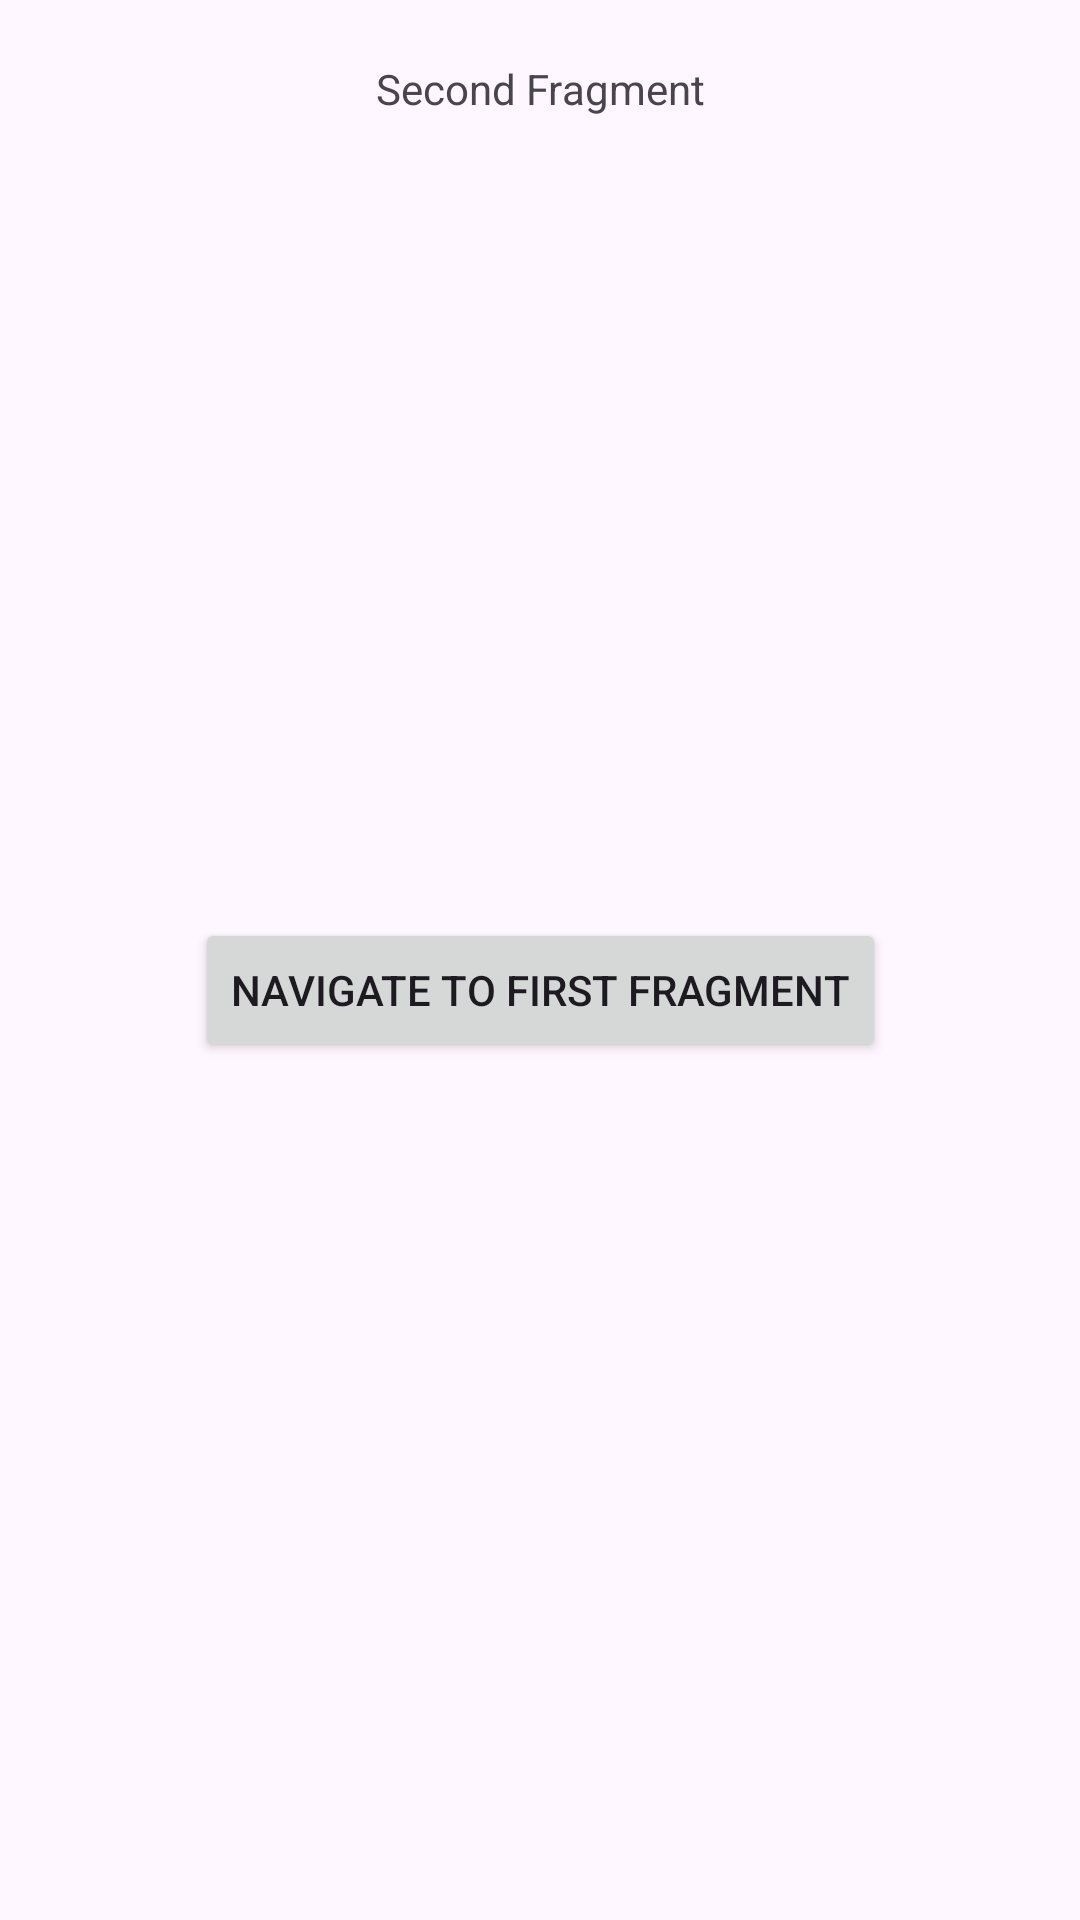

Android layout source for this screen:
<!-- AndroidManifest.xml: application theme Theme.Fragment_transaction -->
<!-- res/layout/fragment_second.xml -->
<?xml version="1.0" encoding="utf-8"?>
<androidx.constraintlayout.widget.ConstraintLayout xmlns:android="http://schemas.android.com/apk/res/android"
    xmlns:app="http://schemas.android.com/apk/res-auto"
    xmlns:tools="http://schemas.android.com/tools"
    android:layout_width="match_parent"
    android:layout_height="match_parent"
    tools:context=".SecondFragment">

    <TextView
        android:id="@+id/textView"
        android:layout_width="wrap_content"
        android:layout_height="wrap_content"
        android:layout_marginTop="20dp"
        android:text="Second Fragment"
        app:layout_constraintEnd_toEndOf="parent"
        app:layout_constraintStart_toStartOf="parent"
        app:layout_constraintTop_toTopOf="parent" />

    <Button
        android:id="@+id/buttonNavigateToFirstFragment"
        android:layout_width="wrap_content"
        android:layout_height="wrap_content"
        android:text="Navigate To First Fragment"
        app:layout_constraintBottom_toBottomOf="parent"
        app:layout_constraintEnd_toEndOf="parent"
        app:layout_constraintStart_toStartOf="parent"
        app:layout_constraintTop_toTopOf="@+id/textView" />

</androidx.constraintlayout.widget.ConstraintLayout>
<!-- resources referenced by this layout -->
<resources>
  <style name="Theme.Fragment_transaction" parent="Base.Theme.Fragment_transaction" />
  <style name="Base.Theme.Fragment_transaction" parent="Theme.Material3.DayNight.NoActionBar">
          
          
      </style>
</resources>
